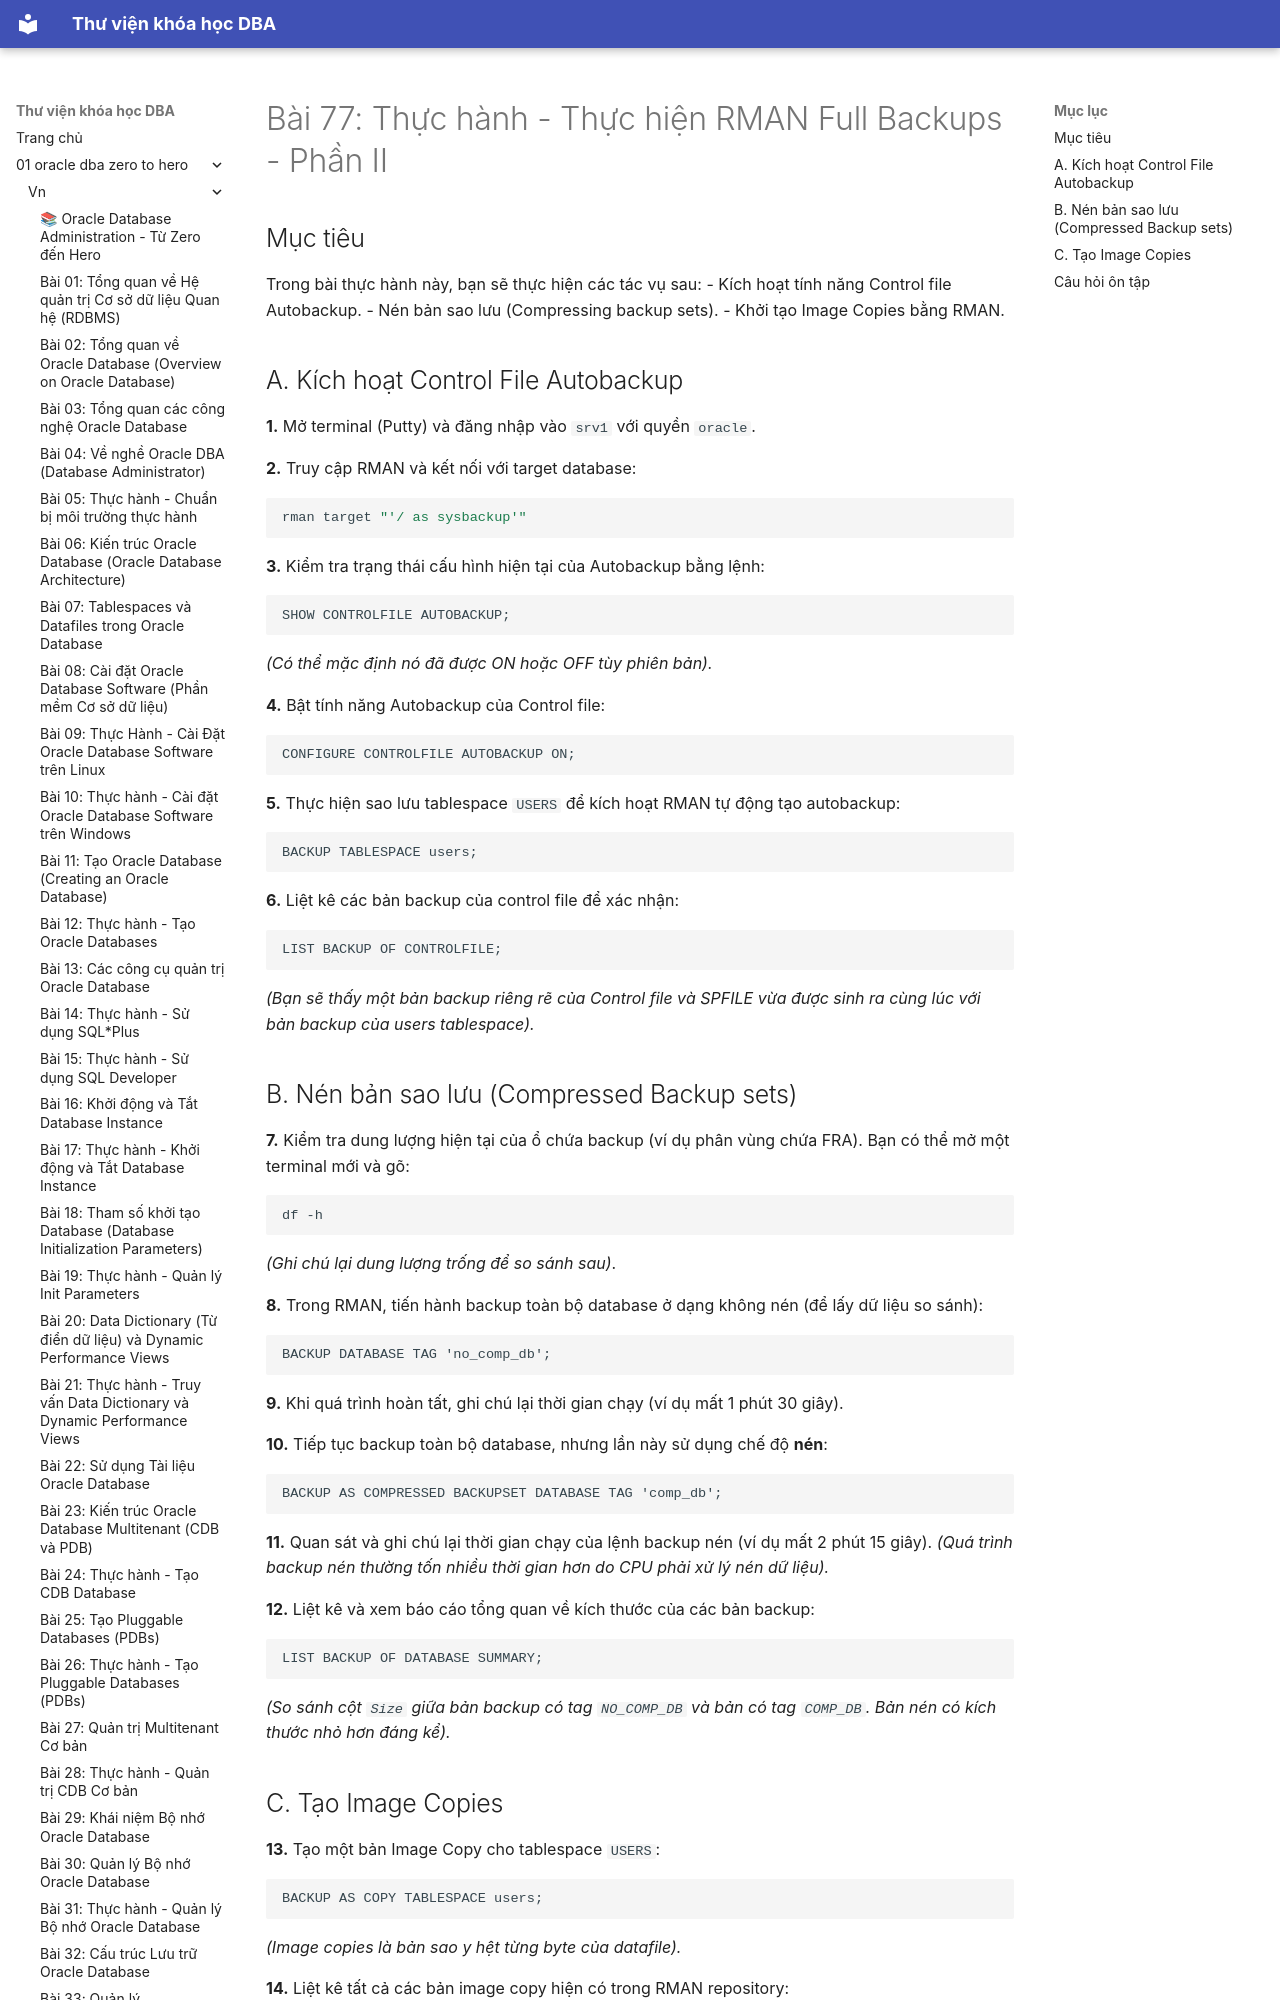

repository: quochuyag/MkDocs_local · page: 01-oracle-dba-zero-to-hero/vn/077-thuc-hanh-rman-full-backups-p2/index.html · generator: mkdocs

---
title: 'Bài 77: Thực hành - Thực hiện RMAN Full Backups - Phần II'
course: 01-oracle-dba-zero-to-hero
source: Oracle-Database-Administration-from-Zero-to-Hero/VN/77-thuc-hanh-rman-full-backups-p2.md
---

# Bài 77: Thực hành - Thực hiện RMAN Full Backups - Phần II

## Mục tiêu
Trong bài thực hành này, bạn sẽ thực hiện các tác vụ sau:
- Kích hoạt tính năng Control file Autobackup.
- Nén bản sao lưu (Compressing backup sets).
- Khởi tạo Image Copies bằng RMAN.
